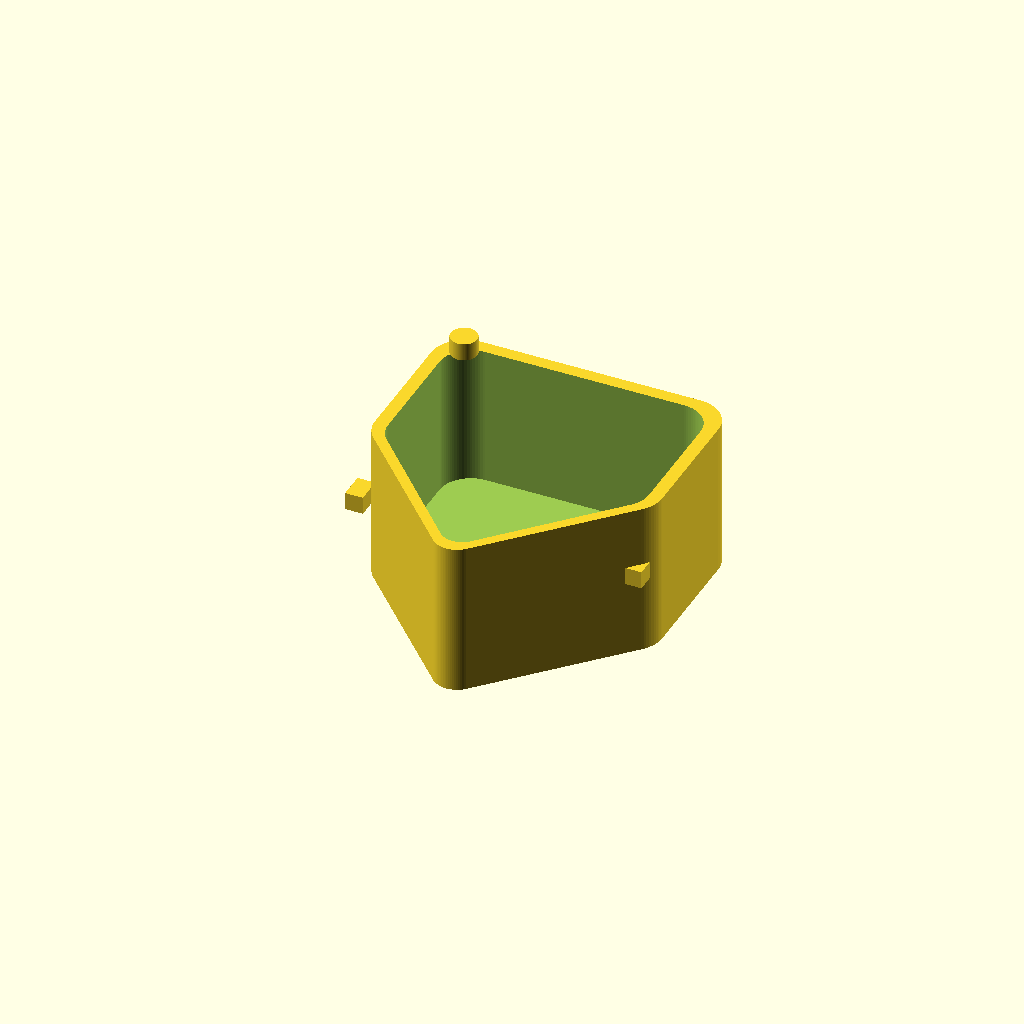
Cell 1 — every parameter at its default value.
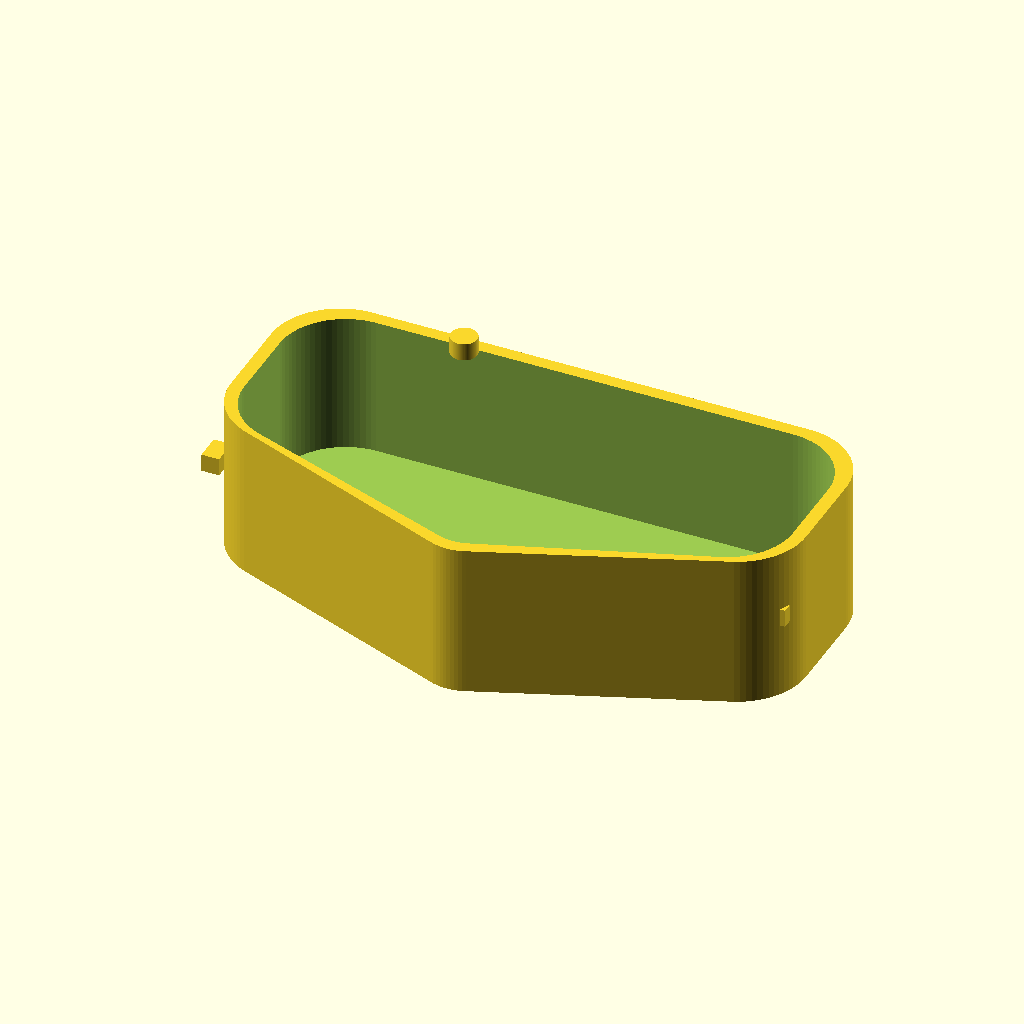
Cell 2: the same model with largura = 130.
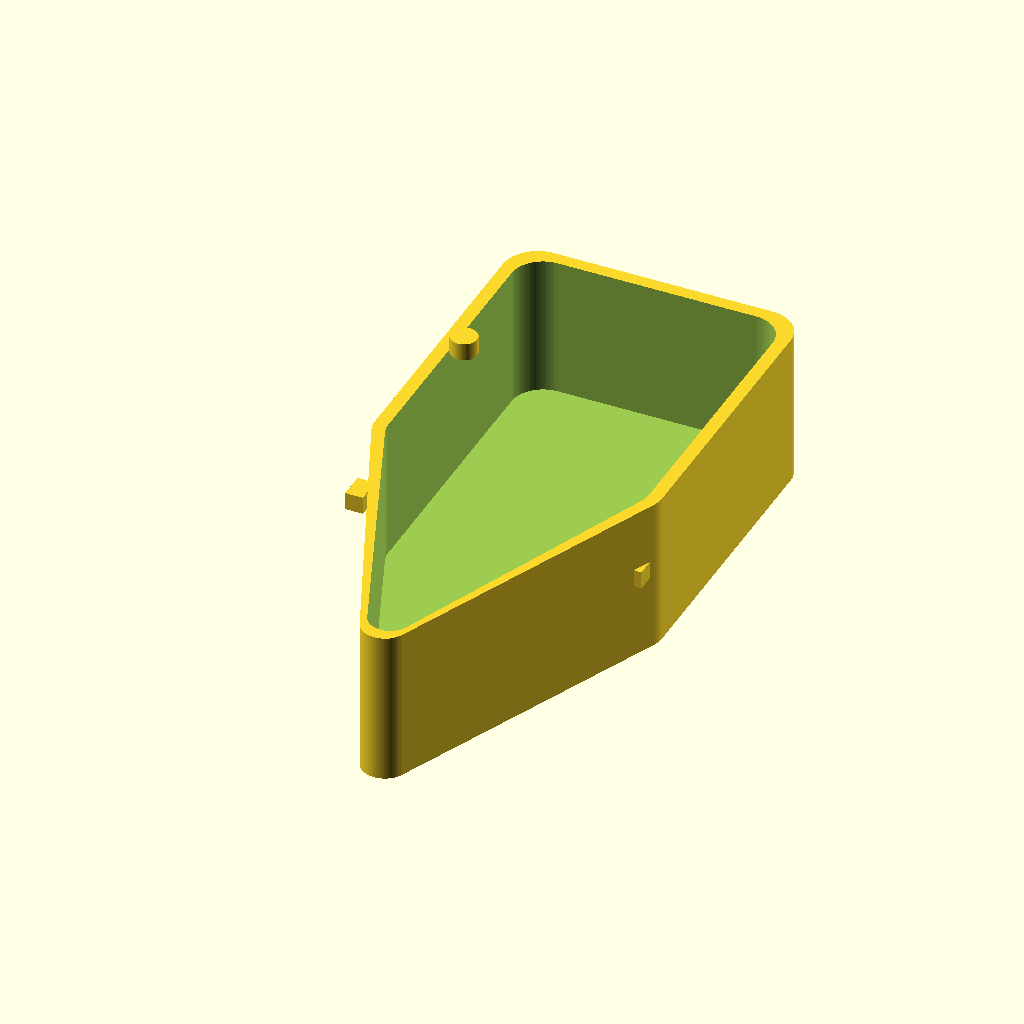
Cell 3: the same model with profundidade = 140.
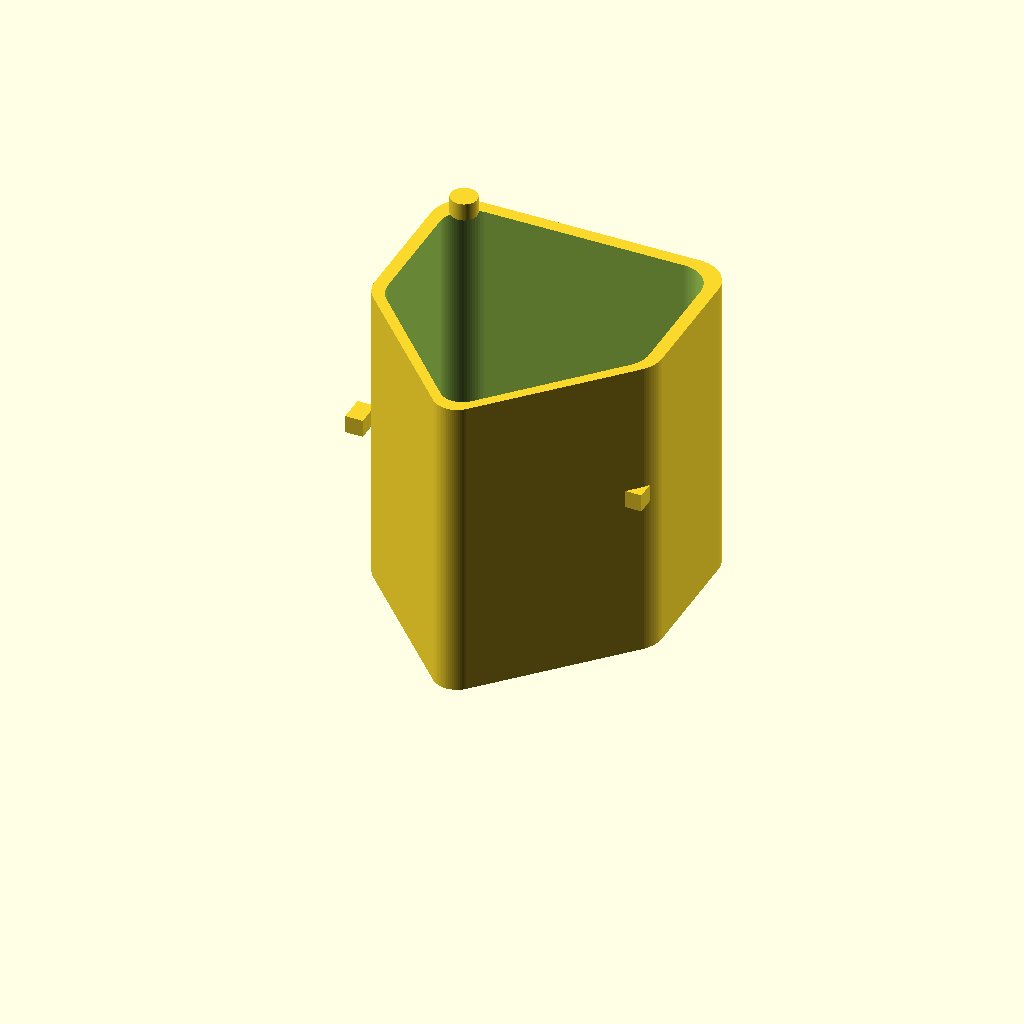
Cell 4 — altura set to 70, the other parameters unchanged.
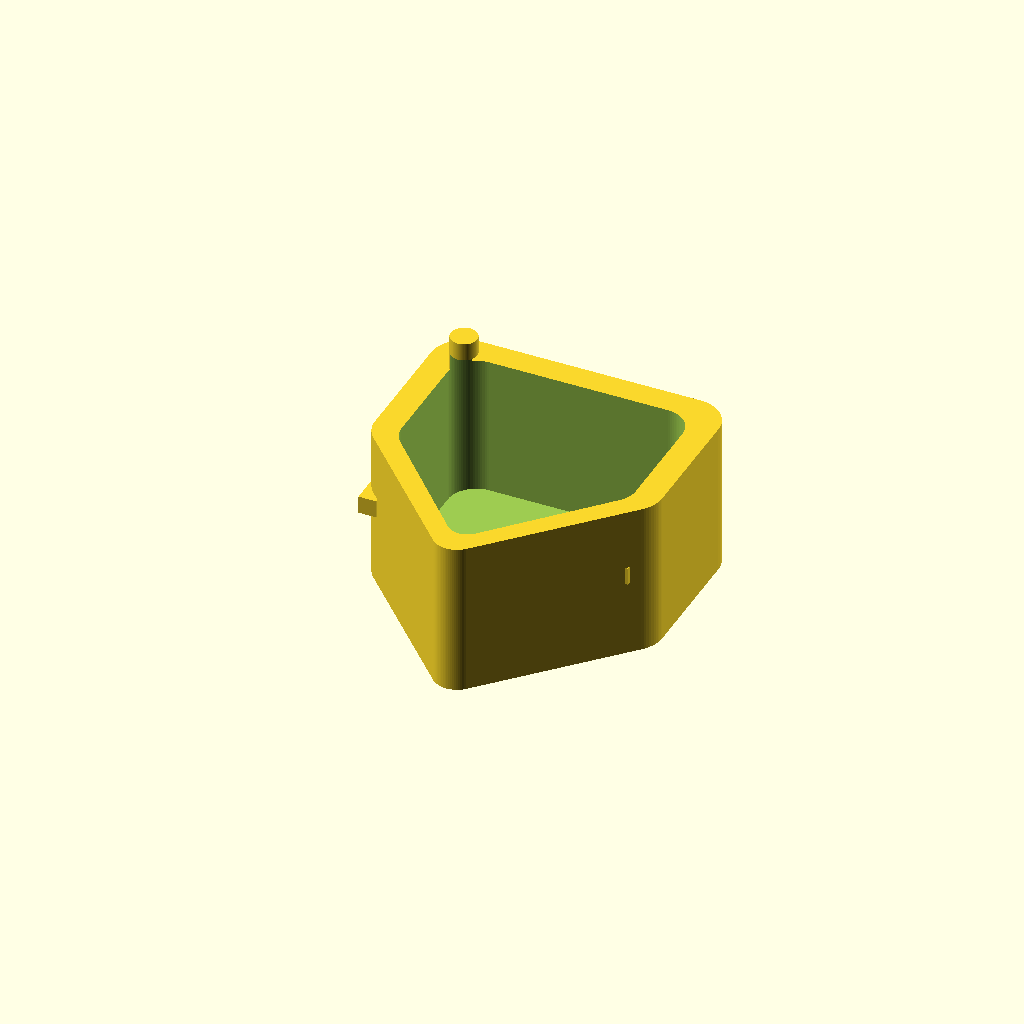
Cell 5: the same model with espessura_parede = 6.
All cells are drawn from one camera (rotation 55°, 0°, 25°, orthographic, colour scheme Cornfield), so only the parameter changes between them.
Source of the model, caixa_inferior.scad:
// ============================================================
//  Caixa Inferior - Conjunto Mecânico
//  Formato: Escudo/Gota (shield shape)
//  Peça impressa em 3D - rosa/pink
//
//  Medidas estimadas (ajuste com paquímetro):
//    - Largura total:         ~65 mm
//    - Profundidade total:    ~70 mm
//    - Altura total:          ~35 mm
//    - Espessura da parede:   ~3  mm
//    - Espessura do fundo:    ~3  mm
//    - Pino lateral:          diâm. ~6 mm, altura ~8 mm
//    - Encaixes laterais:     ~4 x 4 mm
// ============================================================

// --- Parâmetros (edite conforme medidas do paquímetro) ---
largura         = 65;   // mm - largura máxima da caixa
profundidade    = 70;   // mm - comprimento (frente-trás)
altura          = 35;   // mm - altura total
espessura_parede = 3;   // mm
espessura_fundo  = 3;   // mm

// Pino de alinhamento (canto superior)
pino_diametro   = 6;    // mm
pino_altura     = 8;    // mm
pino_offset_x   = -24; // posição X relativa ao centro
pino_offset_y   = 25;  // posição Y relativa ao centro

// Encaixes laterais (pequenas saliências para travas)
encaixe_w       = 6;    // largura do encaixe
encaixe_h       = 4;    // altura do encaixe
encaixe_d       = 4;    // profundidade (saliência)

$fn = 80;

// ============================================================
//  MÓDULO: Perfil 2D do escudo
//  Forma: retângulo na parte superior + ponta arredondada na base
// ============================================================
module perfil_escudo(w, d) {
    r_topo  = w * 0.12;   // arredondamento dos cantos superiores
    r_base  = w * 0.08;   // arredondamento da ponta inferior

    hull() {
        // Canto superior esquerdo
        translate([-w/2 + r_topo,  d/2 - r_topo])
            circle(r = r_topo);

        // Canto superior direito
        translate([ w/2 - r_topo,  d/2 - r_topo])
            circle(r = r_topo);

        // Ponta inferior (centro) - forma a gota/escudo
        translate([0, -d/2 + r_base])
            circle(r = r_base);

        // Alargamento lateral esquerdo
        translate([-w/2 + r_topo, 0])
            circle(r = r_topo);

        // Alargamento lateral direito
        translate([ w/2 - r_topo, 0])
            circle(r = r_topo);
    }
}

// ============================================================
//  MÓDULO: Caixa (externo - interno = paredes)
// ============================================================
module caixa_escudo() {
    difference() {

        // --- SÓLIDO EXTERNO ---
        union() {
            // Corpo principal extrudado
            linear_extrude(height = altura)
                perfil_escudo(largura, profundidade);

            // Pino de alinhamento (canto superior esquerdo)
            translate([pino_offset_x, pino_offset_y, altura])
                cylinder(h = pino_altura, d = pino_diametro);

            // Encaixe lateral esquerdo (trava para tampa)
            translate([-largura/2 - encaixe_d + espessura_parede,
                       -5,
                        altura * 0.55])
                cube([encaixe_d, encaixe_w, encaixe_h], center = true);

            // Encaixe lateral direito (trava para tampa)
            translate([ largura/2 - espessura_parede,
                       -5,
                        altura * 0.55])
                cube([encaixe_d, encaixe_w, encaixe_h], center = true);
        }

        // --- CAVIDADE INTERNA ---
        // Remove o interior mantendo paredes e fundo
        translate([0, 0, espessura_fundo])
            linear_extrude(height = altura + 1) // +1 para abrir o topo
                perfil_escudo(
                    largura  - 2 * espessura_parede,
                    profundidade - 2 * espessura_parede
                );
    }
}

// ============================================================
//  RENDER
// ============================================================
caixa_escudo();


// ============================================================
//  NOTAS
// ============================================================
// Ajuste os parâmetros no topo conforme as medidas reais
// obtidas com o paquímetro.
//
// Visualizar: F5  |  Renderizar: F6  |  Exportar STL: File > Export
//
// Dica: se a ponta inferior parecer muito afinada ou muito
// arredondada, ajuste o valor de "r_base" dentro do módulo
// perfil_escudo() ou altere "profundidade".
// ============================================================
Parameter table extracted from the source (name, type, default, range or options):
largura: number, default 65
profundidade: number, default 70
altura: number, default 35
espessura_parede: number, default 3
espessura_fundo: number, default 3
pino_diametro: number, default 6
pino_altura: number, default 8
pino_offset_x: number, default -24
pino_offset_y: number, default 25
encaixe_w: number, default 6
encaixe_h: number, default 4
encaixe_d: number, default 4
